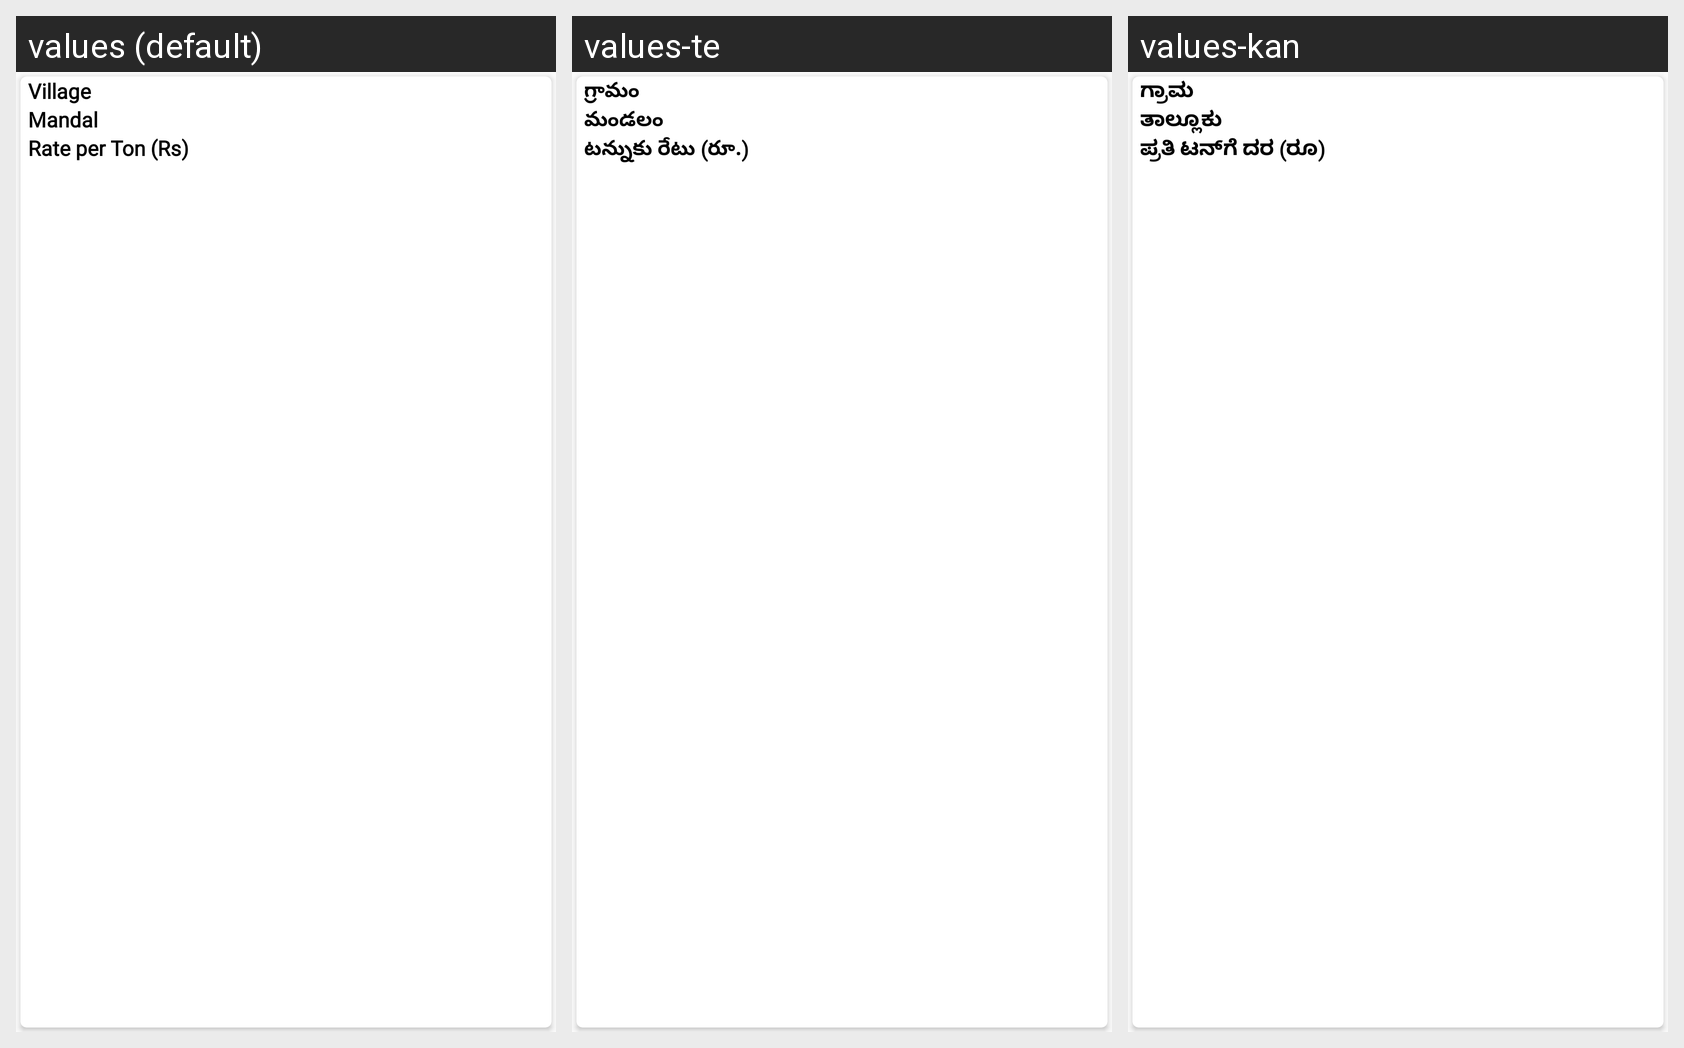

Here is an Android app screen in its default locale and in the app's own translations. Write out the translated-string differences for the strings that appear on this screen.
Android screen res/layout/trans_rate_list.xml rendered under 3 locales, left to right: values (default), values-te, values-kan. Device: Nexus 5 (rendered at 1080×1920; each locale shown at half size, 540×960, under a caption strip naming it); theme AppTheme.
Strings drawn on this screen, with the default value and each locale's value (text and hints the layout hard-codes, and strings that could not be matched under every locale, appear in the picture but are not listed):

village
  values: Village
  values-te: గ్రామం
  values-kan: ಗ್ರಾಮ

mandal
  values: Mandal
  values-te: మండలం
  values-kan: ತಾಲ್ಲೂಕು

rate
  values: Rate per Ton (Rs)
  values-te: టన్నుకు రేటు (రూ.)
  values-kan: ಪ್ರತಿ ಟನ್‌ಗೆ ದರ (ರೂ)
